Labelled photos from "dataset", an image-classification folder in LanceObero/PlantX. The possible labels are: aloe vera, monstera, pothos, snake plant.

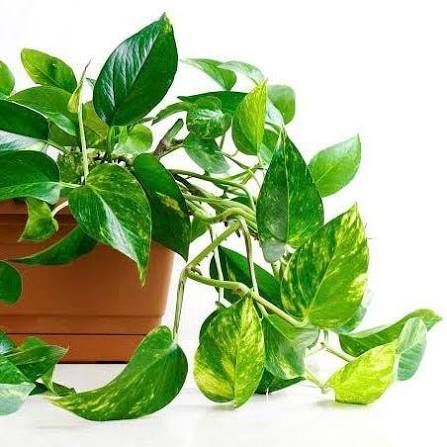
Label: pothos

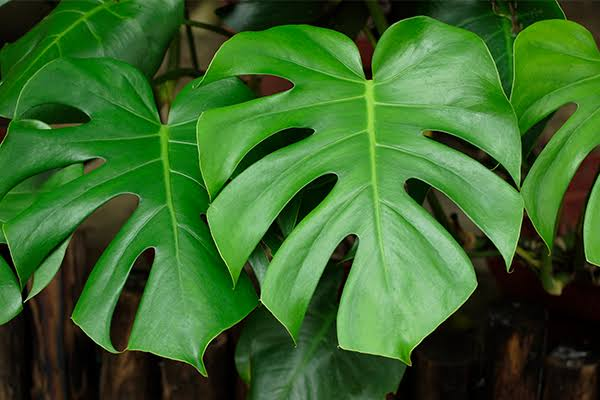
Label: monstera

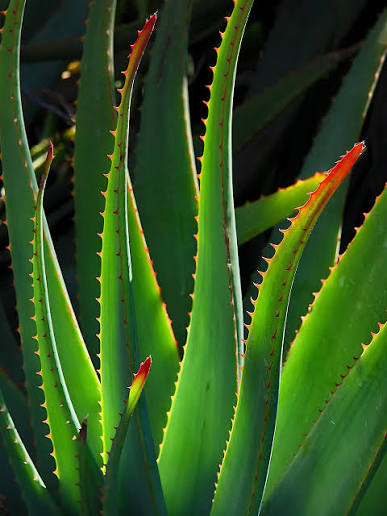
Label: aloe vera

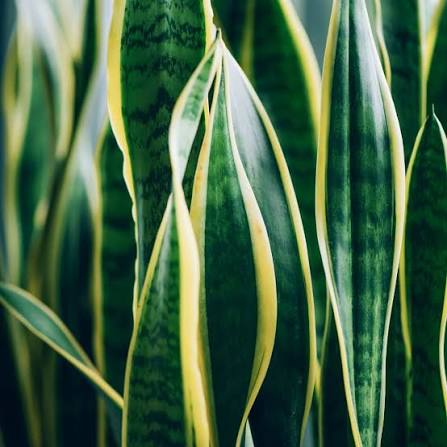
Label: snake plant

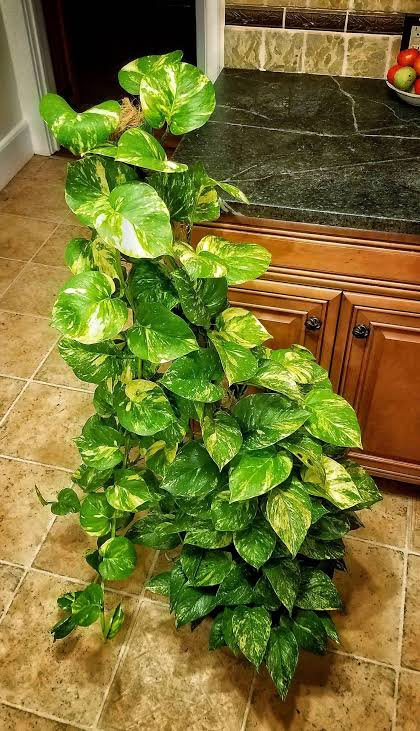
Label: pothos

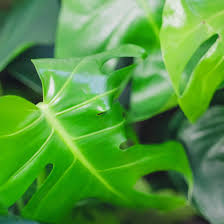
Label: monstera
